2-way image classification set "data" from GitHub (fabricioifc/PinusClassification); label vocabulary: not pinus, pinus.

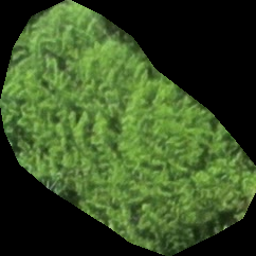
Label: not pinus

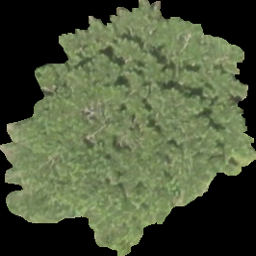
Label: pinus

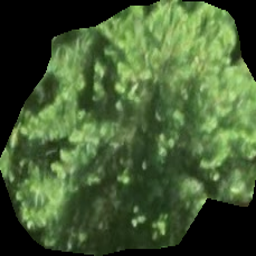
Label: pinus

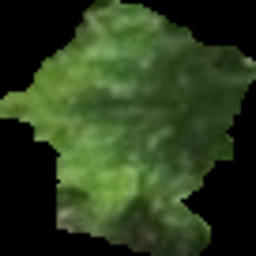
Label: pinus
